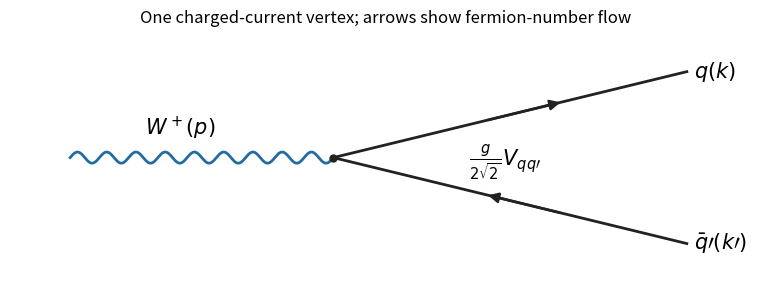

The matplotlib source for this figure:
"""Generate the opaque 800x320 PNG in cwd using the repository dependencies.
Tested: Python 3.14.4, numpy 2.3.5, matplotlib 3.10.7.
"""
from pathlib import Path
import matplotlib
matplotlib.use('Agg')
import matplotlib.pyplot as plt
import numpy as np
fig,ax=plt.subplots(figsize=(8,3.2),dpi=100,facecolor='white')
fig.subplots_adjust(left=.03,right=.97,bottom=.09,top=.88)
ax.set(xlim=(0,1),ylim=(0,1));ax.axis('off')
t=np.linspace(0,1,600);vx,vy=.43,.5
ax.plot(.08+(.43-.08)*t,.5+.022*np.sin(2*np.pi*9*t),color='#246ba1',lw=2)
for end,direction in [((.9,.84),1),((.9,.16),-1)]:
 ax.plot([vx,end[0]],[vy,end[1]],color='#222222',lw=2)
 a=np.array([vx,vy])+.43*(np.array(end)-[vx,vy]);b=np.array([vx,vy])+.65*(np.array(end)-[vx,vy])
 if direction<0:a,b=b,a
 ax.annotate('',xy=b,xytext=a,arrowprops=dict(arrowstyle='-|>',mutation_scale=15,color='#222222',lw=1.8))
ax.plot(vx,vy,'o',color='#222222',ms=5)
ax.text(.18,.59,r'$W^+(p)$',fontsize=15)
ax.text(.91,.84,r'$q(k)$',fontsize=15,ha='left',va='center')
ax.text(.91,.16,r'$\bar q\prime(k\prime)$',fontsize=15,ha='left',va='center')
ax.text(.61,.48,r'$\frac{g}{2\sqrt{2}}V_{qq\prime}$',fontsize=15,va='center')
ax.set_title('One charged-current vertex; arrows show fermion-number flow',fontsize=12)
fig.savefig(Path.cwd()/'paper-305-w-decay.png',dpi=100,facecolor='white',transparent=False)
plt.close(fig)
